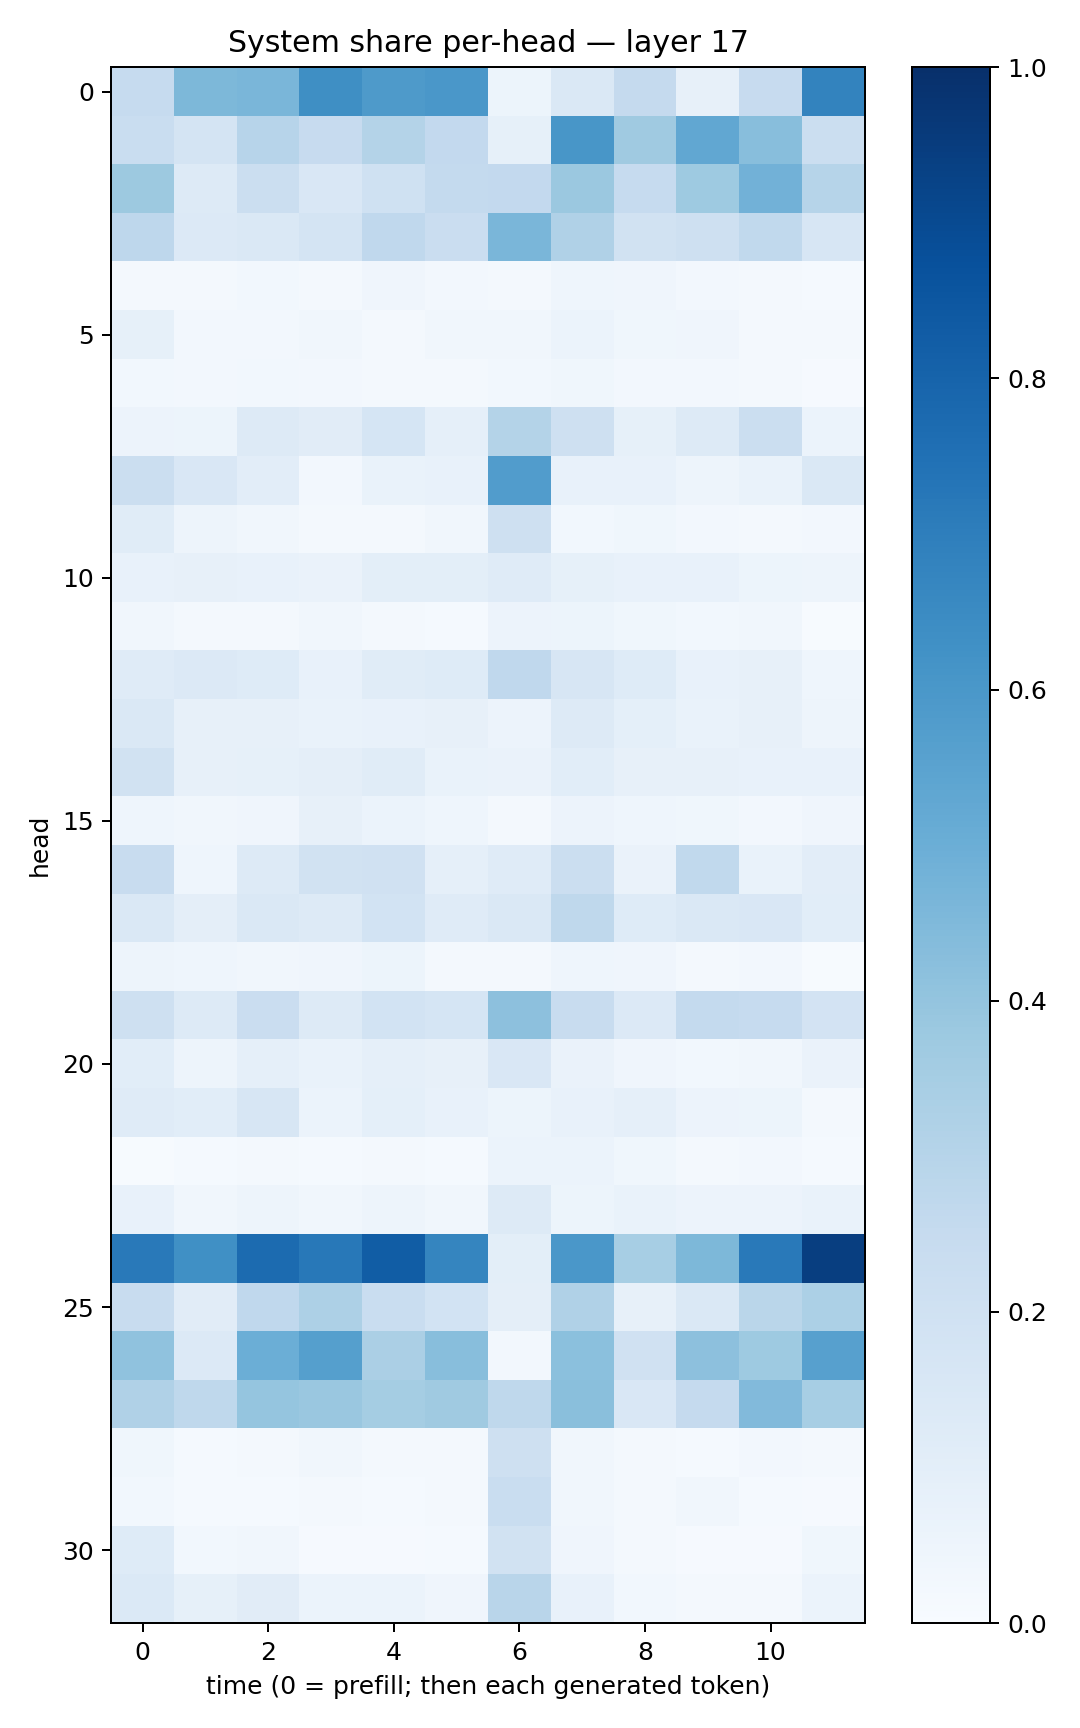

The data file committed next to this chart (first rows):
0.24881792, 0.45560938, 0.46264386, 0.6356697, 0.58602816, 0.59973866, 0.054188386, 0.14702554, 0.252516, 0.07938512, 0.2446683, 0.6771761
0.2339, 0.1726, 0.2952, 0.2424, 0.3066, 0.2617, 0.0822, 0.604, 0.3683, 0.5301, 0.4268, 0.2251
0.3766, 0.1285, 0.221, 0.1507, 0.2, 0.2575, 0.2589, 0.3806, 0.2479, 0.3724, 0.4827, 0.2997
0.2765, 0.1331, 0.1446, 0.1755, 0.2664, 0.2272, 0.4625, 0.3168, 0.1879, 0.2057, 0.2653, 0.1625
0.02329, 0.02066, 0.03052, 0.02188, 0.04126, 0.02638, 0.01728, 0.04606, 0.04183, 0.0262, 0.01817, 0.01556
0.08336, 0.02542, 0.0242, 0.03303, 0.0202, 0.03374, 0.03177, 0.06111, 0.03547, 0.04207, 0.0166, 0.02049
0.02984, 0.02484, 0.02958, 0.02345, 0.0225, 0.01682, 0.02781, 0.03806, 0.02445, 0.02361, 0.02161, 0.009913
0.05477, 0.05191, 0.1285, 0.1104, 0.1719, 0.08667, 0.3077, 0.2104, 0.08388, 0.1263, 0.2258, 0.0604
0.2252, 0.1514, 0.1042, 0.02362, 0.0687, 0.07446, 0.5746, 0.07357, 0.0746, 0.0498, 0.069, 0.142
0.1152, 0.05049, 0.03164, 0.02198, 0.02169, 0.03364, 0.2095, 0.03068, 0.03747, 0.0258, 0.01943, 0.02416
0.07288, 0.08011, 0.07229, 0.06446, 0.1013, 0.0984, 0.1201, 0.08478, 0.07524, 0.07555, 0.05353, 0.04837
0.03499, 0.01899, 0.02149, 0.03158, 0.02027, 0.01511, 0.05544, 0.0534, 0.03648, 0.02919, 0.0332, 0.007217
0.1189, 0.1341, 0.123, 0.07698, 0.1146, 0.123, 0.2677, 0.1567, 0.1218, 0.07596, 0.08174, 0.04297
0.1421, 0.07875, 0.0809, 0.07003, 0.07796, 0.07844, 0.05836, 0.1282, 0.09113, 0.06804, 0.08022, 0.04816
0.1908, 0.07818, 0.08566, 0.09681, 0.1155, 0.06827, 0.06606, 0.1092, 0.07829, 0.08057, 0.07734, 0.07748
0.04607, 0.03175, 0.03921, 0.07813, 0.06111, 0.04601, 0.01686, 0.05705, 0.0447, 0.0363, 0.02366, 0.04131
0.2356, 0.04556, 0.1291, 0.1893, 0.1979, 0.08746, 0.1211, 0.2224, 0.06482, 0.2632, 0.06664, 0.1016
0.1476, 0.09472, 0.145, 0.1293, 0.1859, 0.1209, 0.1409, 0.2718, 0.1221, 0.1409, 0.1521, 0.1066
0.04821, 0.04391, 0.03437, 0.0402, 0.05227, 0.02303, 0.01872, 0.04392, 0.04296, 0.02224, 0.02445, 0.007804
0.2055, 0.1261, 0.2284, 0.1315, 0.1854, 0.1704, 0.4144, 0.236, 0.1364, 0.2572, 0.2492, 0.1833
0.1056, 0.04701, 0.08641, 0.06652, 0.08941, 0.07883, 0.1505, 0.06602, 0.04107, 0.02972, 0.03337, 0.06455
0.12, 0.109, 0.1589, 0.06164, 0.09349, 0.07449, 0.05344, 0.07701, 0.08596, 0.05642, 0.05265, 0.02281
0.006322, 0.01226, 0.02211, 0.0137, 0.0166, 0.0136, 0.06194, 0.06036, 0.03859, 0.02255, 0.02681, 0.01476
0.07233, 0.03475, 0.05023, 0.03381, 0.04801, 0.03251, 0.1302, 0.05289, 0.06871, 0.05485, 0.05534, 0.0668
0.717, 0.6291, 0.7705, 0.7219, 0.8246, 0.6699, 0.09815, 0.5993, 0.3451, 0.4554, 0.7154, 0.9437
0.2354, 0.1099, 0.2673, 0.3278, 0.2313, 0.1854, 0.09628, 0.3177, 0.07887, 0.1435, 0.2858, 0.3282
0.4075, 0.1341, 0.4983, 0.5629, 0.3322, 0.4293, 0.02457, 0.4207, 0.1953, 0.4149, 0.3722, 0.5602
0.3175, 0.2729, 0.3964, 0.3846, 0.3548, 0.3678, 0.2697, 0.422, 0.1512, 0.2517, 0.4431, 0.3441
0.03745, 0.01356, 0.01862, 0.03286, 0.01664, 0.01647, 0.2101, 0.03171, 0.01853, 0.01492, 0.02478, 0.0183
0.02946, 0.01316, 0.01522, 0.01716, 0.01428, 0.01829, 0.2318, 0.03228, 0.02103, 0.03139, 0.01515, 0.008218
0.123, 0.03091, 0.03143, 0.01008, 0.01169, 0.01461, 0.1892, 0.03981, 0.01789, 0.009299, 0.01107, 0.03597
0.14, 0.08453, 0.1107, 0.06171, 0.06017, 0.04082, 0.2921, 0.07301, 0.03019, 0.02242, 0.02318, 0.0619
